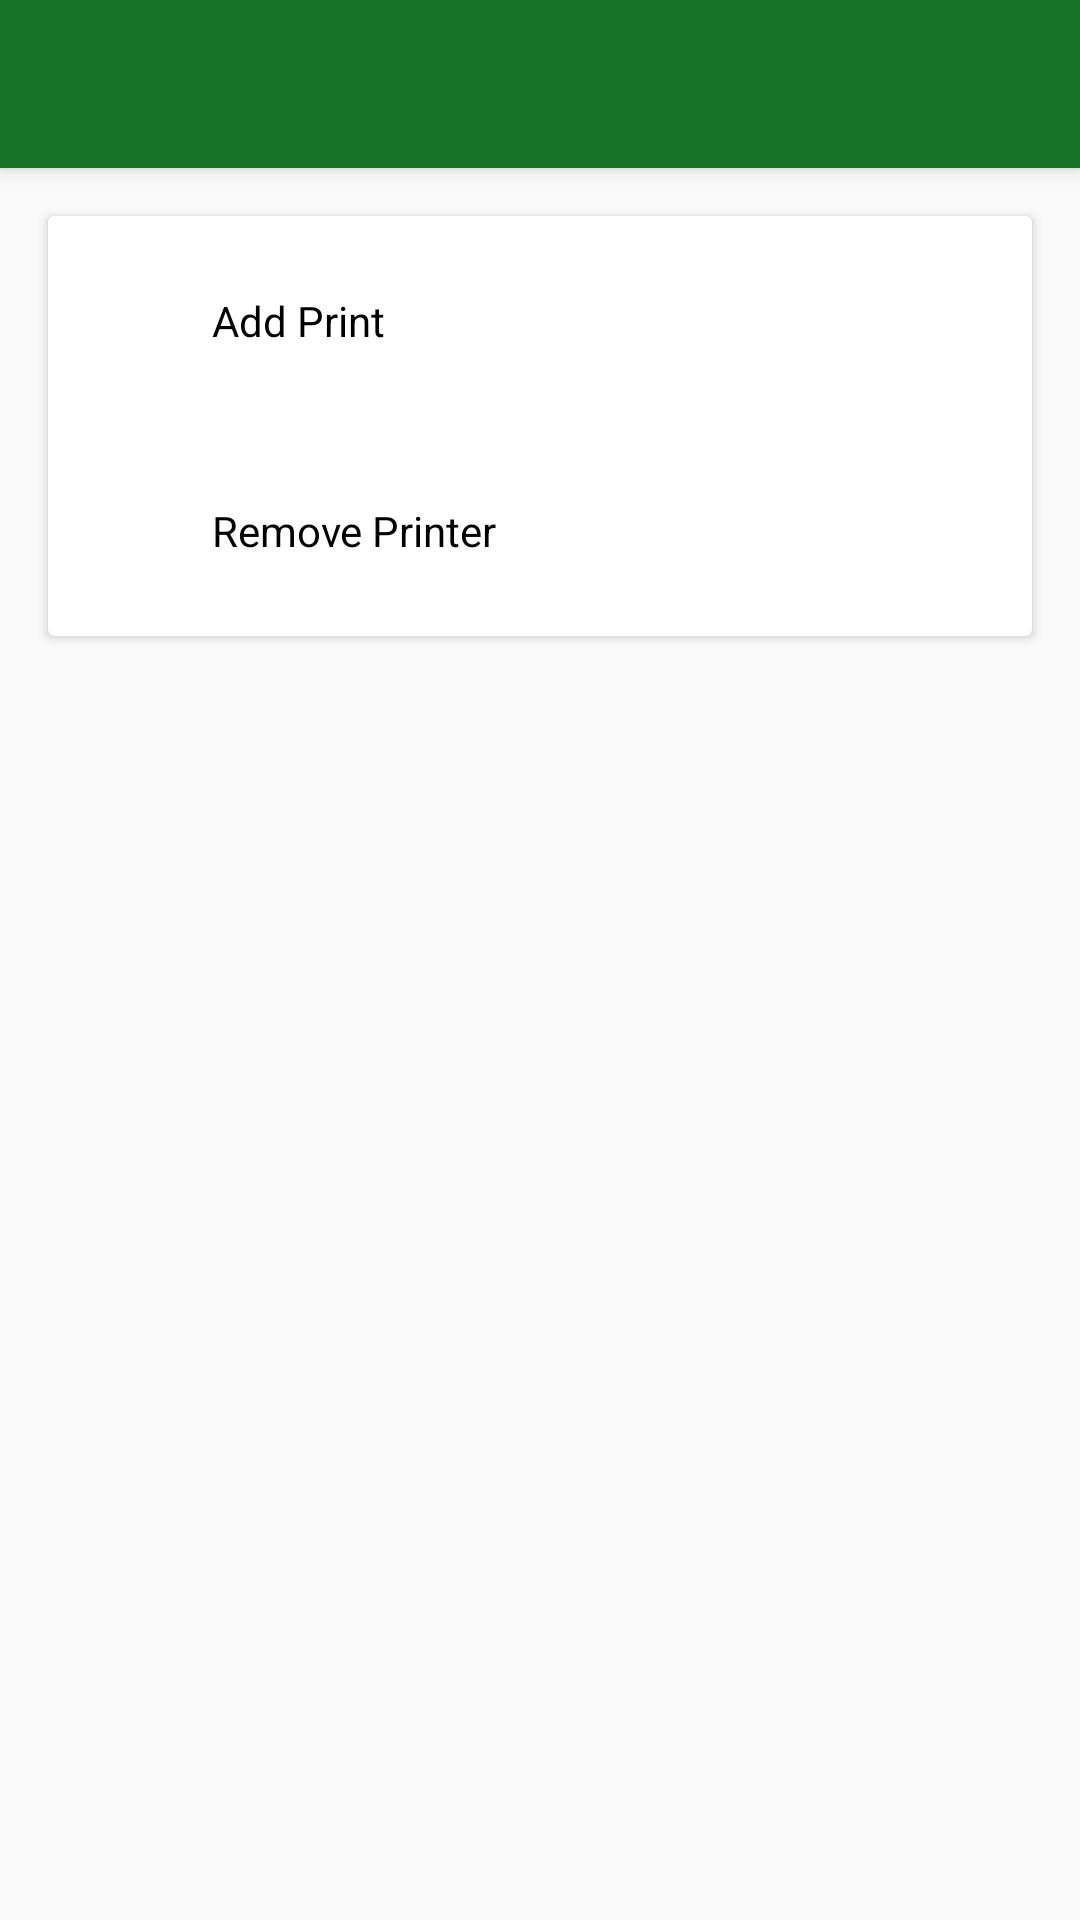

The Android layout XML behind this screen, and the referenced resources:
<!-- AndroidManifest.xml: application theme AppTheme -->
<!-- res/layout/activity_add_printer.xml -->
<?xml version="1.0" encoding="utf-8"?>
<RelativeLayout
    xmlns:android="http://schemas.android.com/apk/res/android"
    xmlns:tools="http://schemas.android.com/tools"
    android:layout_width="match_parent"
    android:layout_height="match_parent"
    android:orientation="vertical">

    <include android:id="@+id/toolbar"
        layout="@layout/toolbar">

    </include>

    <android.support.v7.widget.CardView
        android:layout_below="@+id/toolbar"
        android:layout_width="match_parent"
        android:layout_height="wrap_content"
        android:layout_marginLeft="16dp"
        android:layout_marginRight="16dp"
        android:layout_marginTop="16dp">


        <LinearLayout
            android:layout_width="match_parent"
            android:layout_height="match_parent"
            android:orientation="vertical">


            <LinearLayout
                android:layout_width="match_parent"
                android:layout_height="70dp"
                android:background="@drawable/customborder"
                android:gravity="center|left"
                android:weightSum="3"
                android:orientation="horizontal">

                <ImageView
                    android:layout_width="0dp"
                    android:layout_height="wrap_content"
                    android:layout_weight="0.5"
                    android:src="@drawable/ic_printer" />

                <TextView
                    android:layout_width="0dp"
                    android:layout_height="match_parent"
                    android:id="@+id/textAddPrinter"
                    android:gravity="center|left"
                    android:layout_weight="2.5"
                    android:textColor="@android:color/black"
                    android:text="Add Print" />
            </LinearLayout>

            <LinearLayout
                android:layout_width="match_parent"
                android:layout_height="70dp"
                android:background="@drawable/customborder"
                android:gravity="center|left"
                android:weightSum="3"
                android:orientation="horizontal">

                <ImageView
                    android:layout_width="0dp"
                    android:layout_height="wrap_content"
                    android:layout_weight="0.5"
                    android:src="@drawable/ic_printer" />

                <TextView
                    android:layout_width="0dp"
                    android:id="@+id/textRemovePrinter"
                    android:layout_height="match_parent"
                    android:gravity="center|left"
                    android:textColor="@android:color/black"
                    android:layout_weight="2.5"
                    android:text="Remove Printer" />
            </LinearLayout>



        </LinearLayout>




    </android.support.v7.widget.CardView>

</RelativeLayout>
<!-- res/layout/toolbar.xml (included above) -->
<?xml version="1.0" encoding="utf-8"?>
<android.support.v7.widget.Toolbar xmlns:android="http://schemas.android.com/apk/res/android"
    xmlns:app="http://schemas.android.com/apk/res-auto"
    xmlns:aap="http://schemas.android.com/tools"
    android:id="@+id/toolbar"
    android:layout_width="match_parent"
    android:layout_height="?attr/actionBarSize"
    android:background="@color/colorPrimary"
    android:theme="@style/ThemeOverlay.AppCompat.Dark.ActionBar"
    app:popupTheme="@style/ThemeOverlay.AppCompat.Light"
    android:elevation="4dp"

    >


</android.support.v7.widget.Toolbar>
<!-- resources referenced by this layout -->
<resources>
  <color name="colorPrimary">#167328</color>
  <style name="AppTheme" parent="Theme.AppCompat.Light.NoActionBar">
          
          <item name="colorPrimary">@color/colorPrimary</item>
          <item name="colorPrimaryDark">@color/colorPrimaryDark</item>
          <item name="colorAccent">@color/colorAccent</item>
      </style>
  <color name="colorPrimaryDark">#116820</color>
  <color name="colorAccent">#FF4081</color>
</resources>
